The GitHub repository Hero-Bedirhan/Hububat_Hastalik_Tespit contains a labelled image folder "classification_dataset" with 5 categories: black point, fusarium foot rot, healthy leaf, leaf blight, wheat blast. Examples follow, each with its label.

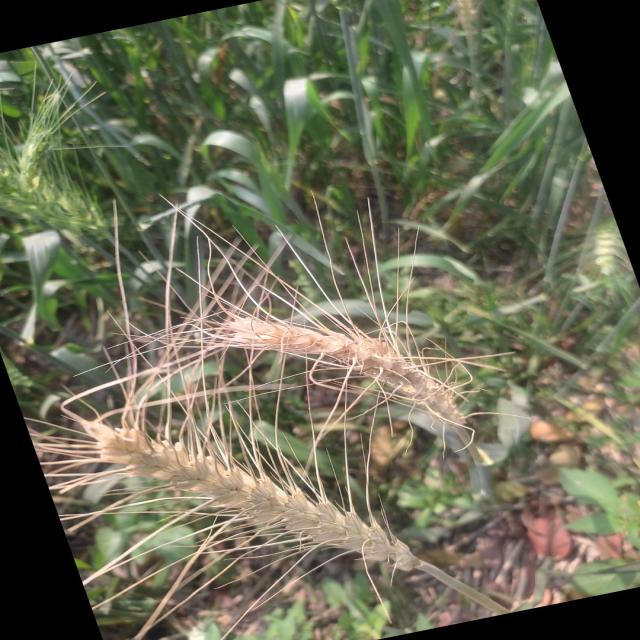
Label: wheat blast

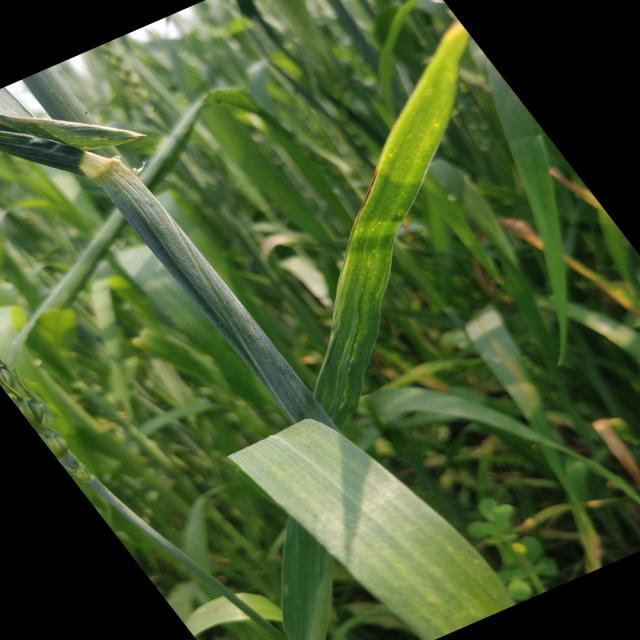
Label: healthy leaf

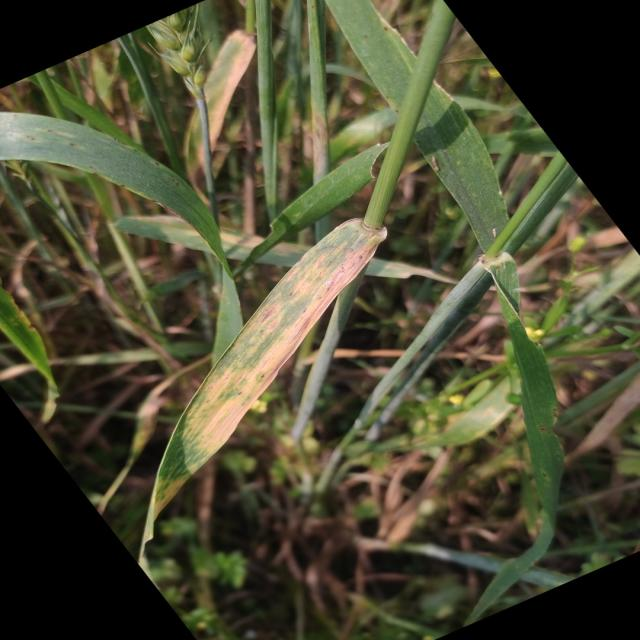
Label: leaf blight

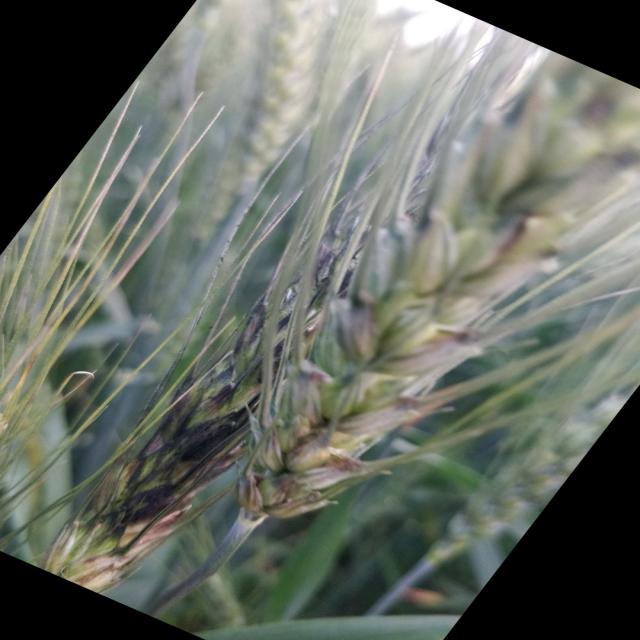
Label: black point

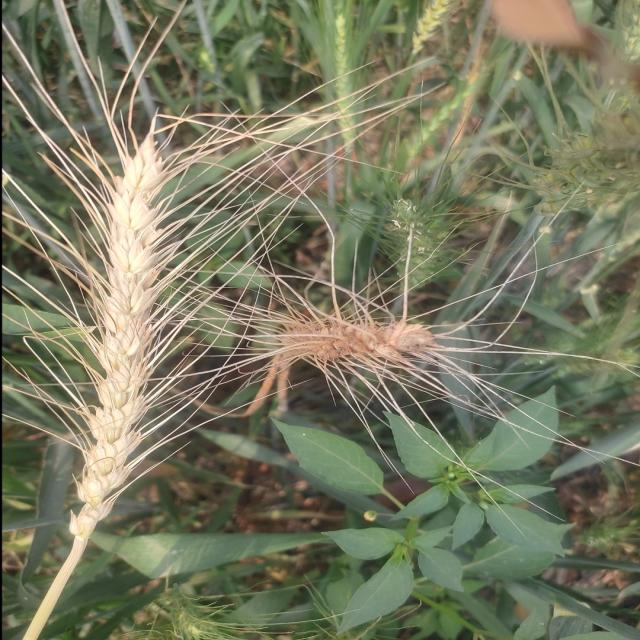
Label: wheat blast

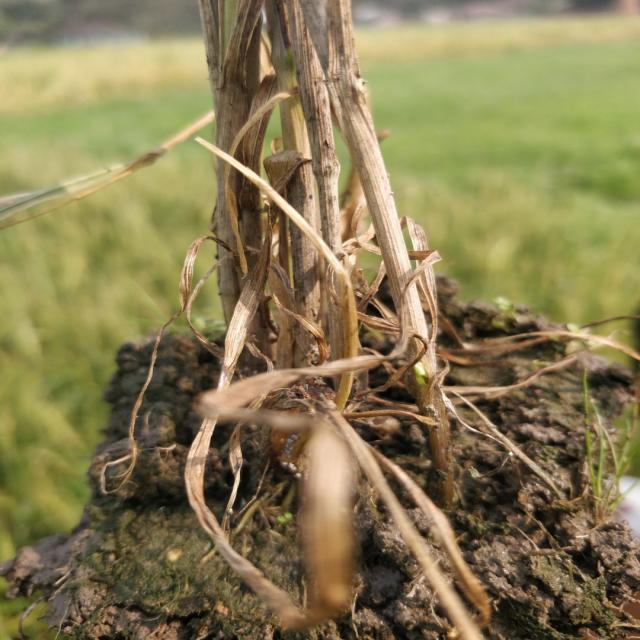
Label: fusarium foot rot
